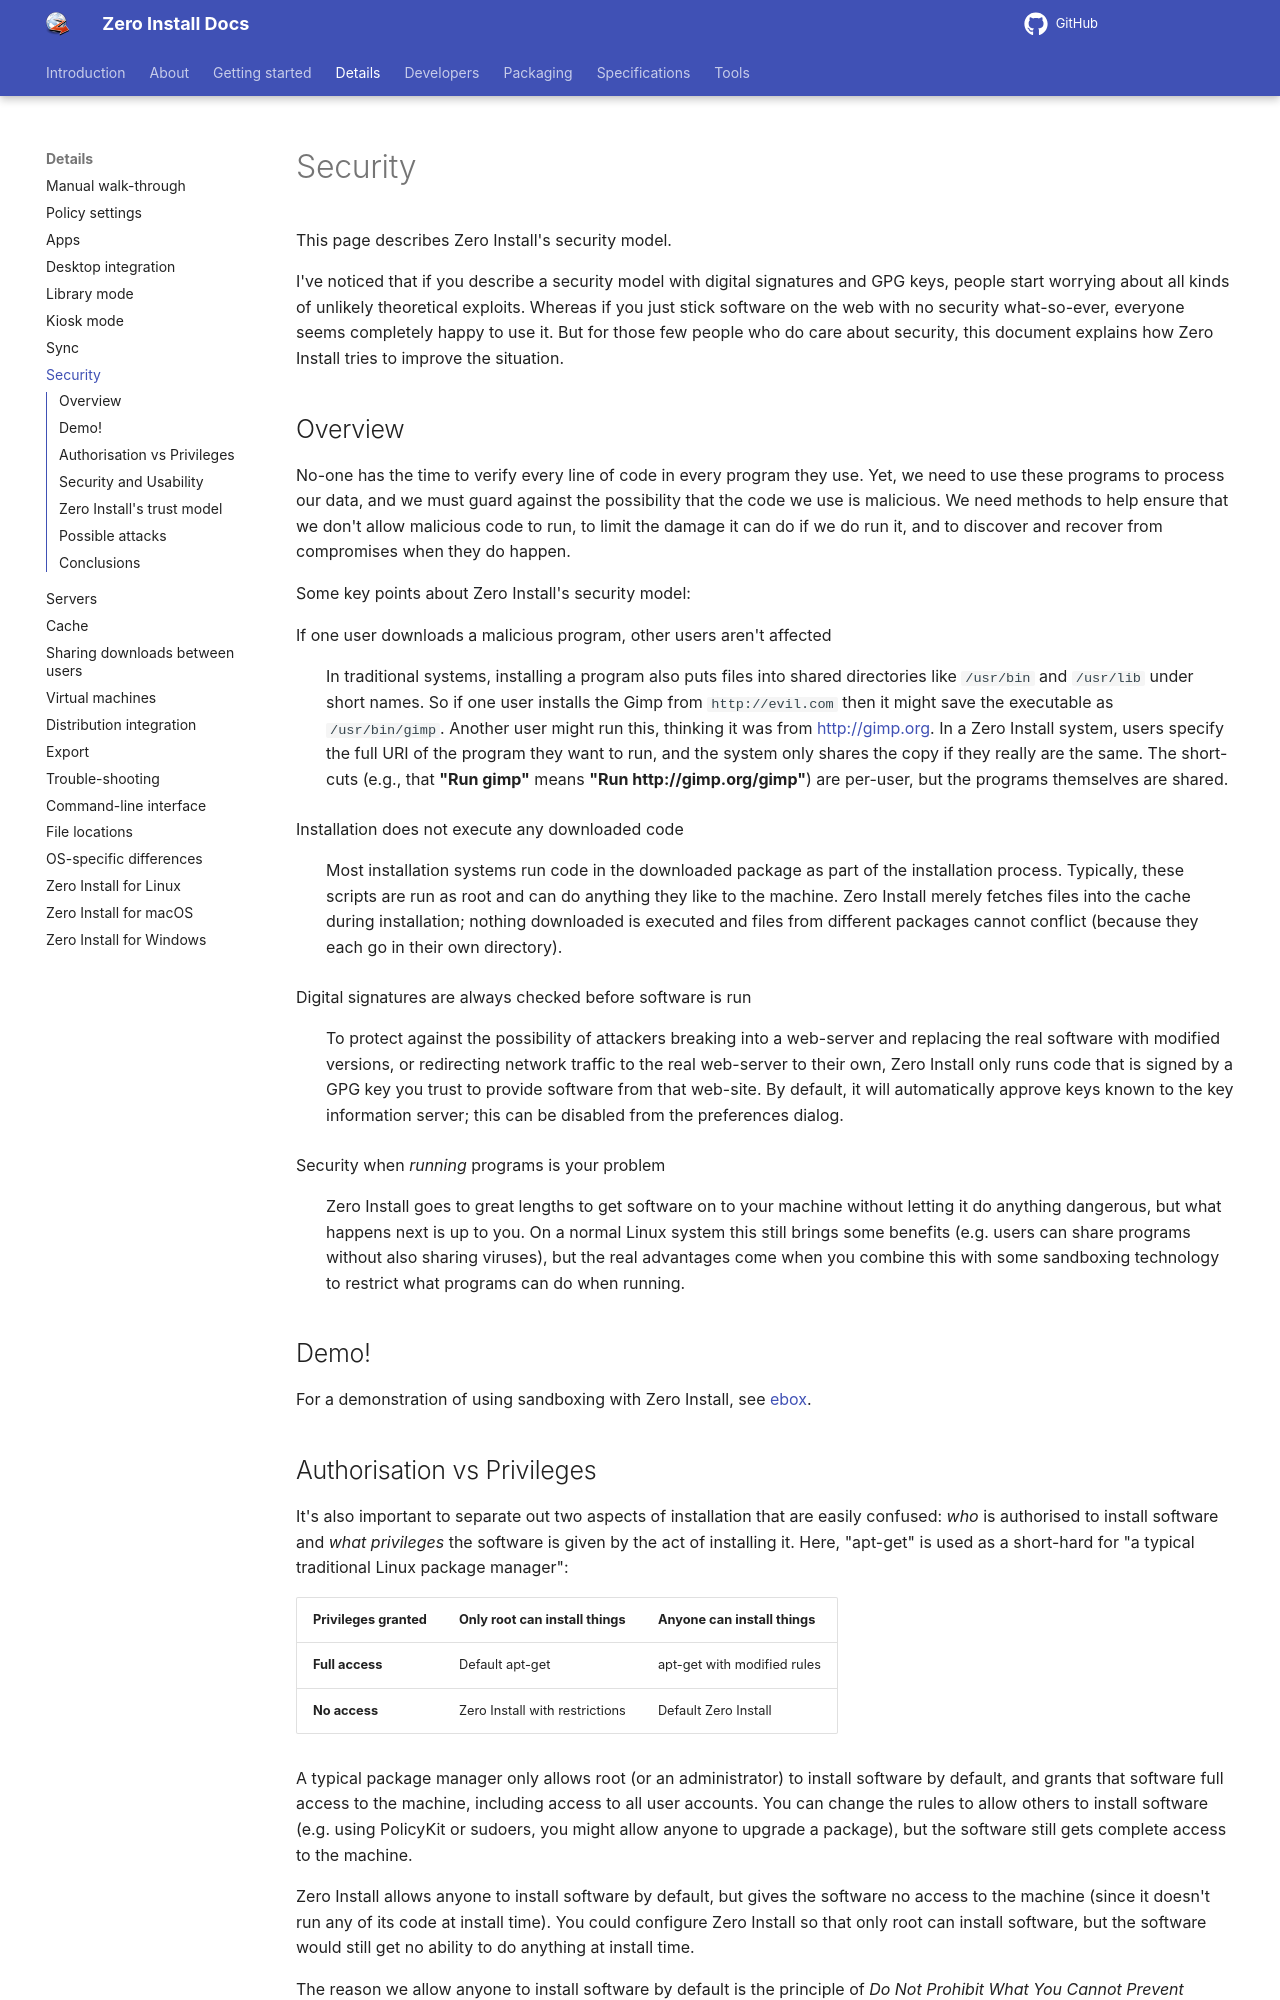

repository: 0install/docs · page: details/security/index.html · generator: mkdocs

# Security

This page describes Zero Install's security model.

I've noticed that if you describe a security model with digital signatures and GPG keys, people start worrying about all kinds of unlikely theoretical exploits. Whereas if you just stick software on the web with no security what-so-ever, everyone seems completely happy to use it. But for those few people who do care about security, this document explains how Zero Install tries to improve the situation.

## Overview

No-one has the time to verify every line of code in every program they use. Yet, we need to use these programs to process our data, and we must guard against the possibility that the code we use is malicious. We need methods to help ensure that we don't allow malicious code to run, to limit the damage it can do if we do run it, and to discover and recover from compromises when they do happen.

Some key points about Zero Install's security model:

If one user downloads a malicious program, other users aren't affected
: In traditional systems, installing a program also puts files into shared directories like `/usr/bin` and `/usr/lib` under short names. So if one user installs the Gimp from `http://evil.com` then it might save the executable as `/usr/bin/gimp`. Another user might run this, thinking it was from <http://gimp.org>. In a Zero Install system, users specify the full URI of the program they want to run, and the system only shares the copy if they really are the same. The short-cuts (e.g., that **"Run gimp"** means **"Run http://gimp.org/gimp"**) are per-user, but the programs themselves are shared.

Installation does not execute any downloaded code
: Most installation systems run code in the downloaded package as part of the installation process. Typically, these scripts are run as root and can do anything they like to the machine. Zero Install merely fetches files into the cache during installation; nothing downloaded is executed and files from different packages cannot conflict (because they each go in their own directory).

Digital signatures are always checked before software is run
: To protect against the possibility of attackers breaking into a web-server and replacing the real software with modified versions, or redirecting network traffic to the real web-server to their own, Zero Install only runs code that is signed by a GPG key you trust to provide software from that web-site. By default, it will automatically approve keys known to the key information server; this can be disabled from the preferences dialog.

Security when _running_ programs is your problem
: Zero Install goes to great lengths to get software on to your machine without letting it do anything dangerous, but what happens next is up to you. On a normal Linux system this still brings some benefits (e.g. users can share programs without also sharing viruses), but the real advantages come when you combine this with some sandboxing technology to restrict what programs can do when running.

## Demo!

For a demonstration of using sandboxing with Zero Install, see [ebox](../tools/ebox.md).

## Authorisation vs Privileges

It's also important to separate out two aspects of installation that are easily confused: _who_ is authorised to install software and _what privileges_ the software is given by the act of installing it. Here, "apt-get" is used as a short-hard for "a typical traditional Linux package manager":

| Privileges granted | Only root can install things   | Anyone can install things   |
|--------------------|--------------------------------|-----------------------------|
| **Full access**    | Default apt-get                | apt-get with modified rules |
| **No access**      | Zero Install with restrictions | Default Zero Install        |

A typical package manager only allows root (or an administrator) to install software by default, and grants that software full access to the machine, including access to all user accounts. You can change the rules to allow others to install software (e.g. using PolicyKit or sudoers, you might allow anyone to upgrade a package), but the software still gets complete access to the machine.

Zero Install allows anyone to install software by default, but gives the software no access to the machine (since it doesn't run any of its code at install time). You could configure Zero Install so that only root can install software, but the software would still get no ability to do anything at install time.

The reason we allow anyone to install software by default is the principle of _Do Not Prohibit What You Cannot Prevent_ \[citation needed\]. On Linux, unprivileged users can install software even without Zero Install, so trying to stop them makes life harder for legitimate users but doesn't improve security.
